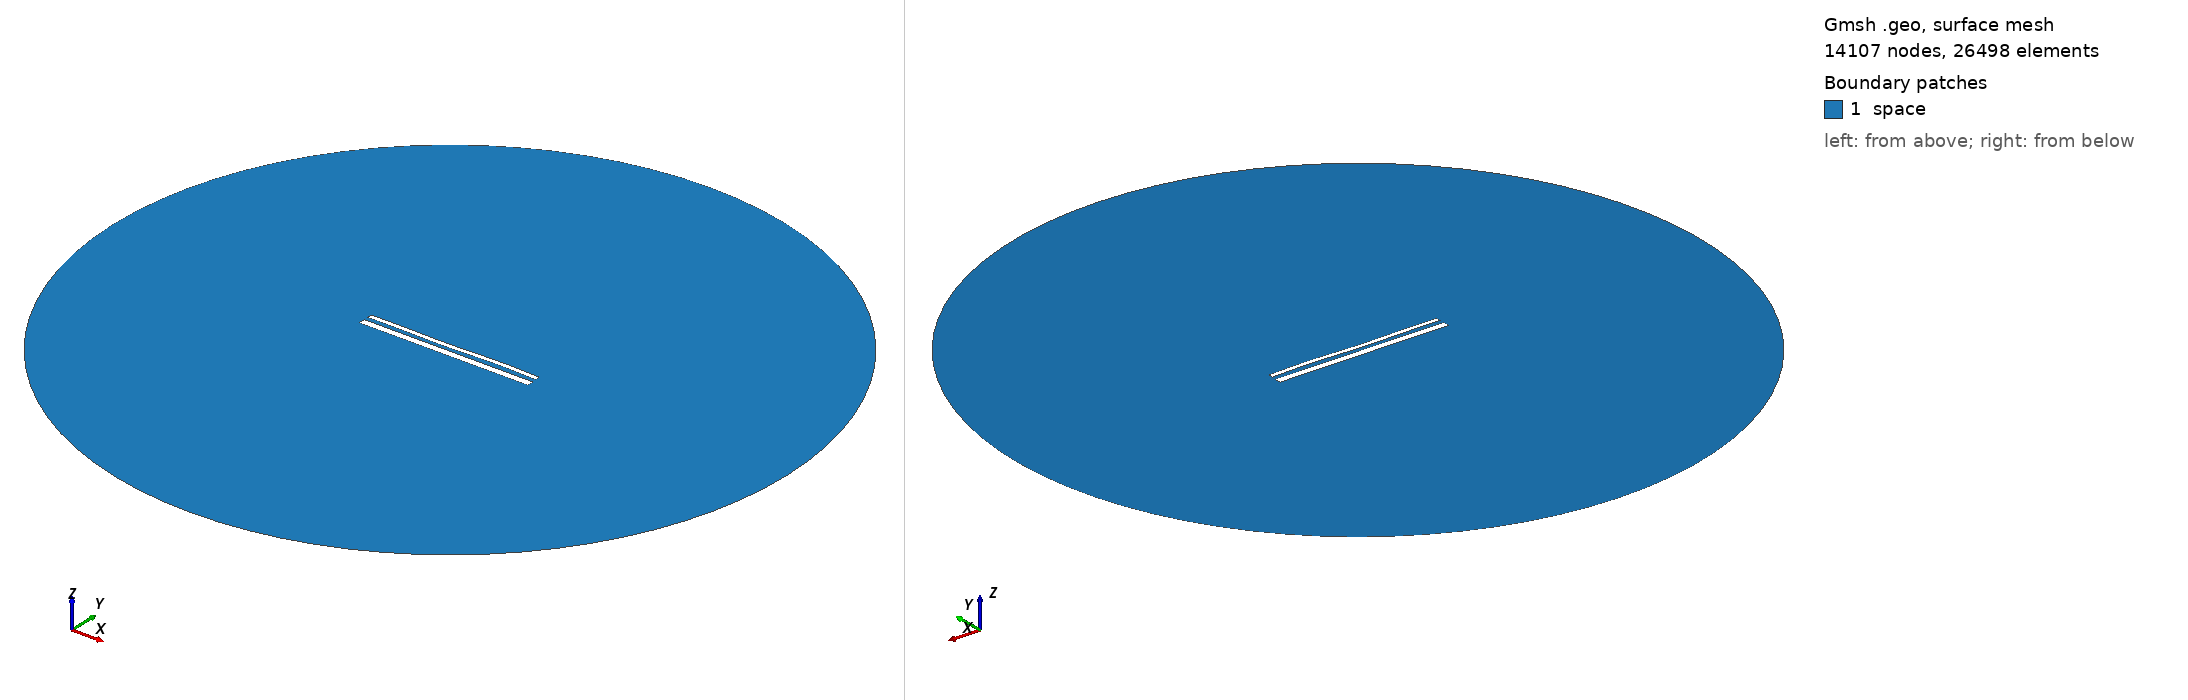

Gmsh geometry script, surface-meshed: 14107 nodes, 26498 surface elements. Boundary patches (legend numbers): 1 space. Left view from above one corner, right view from below the opposite corner. Legend entries are the model's physical surfaces. The drawing asked Gmsh for element sizes between 1% and 20% of the model's largest extent; the script's own settings can give other sizes.

=== 14905.geo (drawn) ===
//---------------------------------------
// Geometry kernel
//---------------------------------------

SetFactory("OpenCASCADE");



//---------------------------------------
// Parameters of the geometry
//---------------------------------------

// Overetch of the upper plate
overetch = 0.5;

// Distance between the plates
distance = 2.25;

// Discretization over the x axis (for the deformation)
nx = 50; 

// Length of the plate
L = 100 - overetch; 

// Number of modes
n = 4; 

// 1st mode coefficient
coeff(1) = 0.15;
beta(1) = 0.596864 * 3.1415926535 / L;

// 2nd mode coefficient
coeff(2) = -0.075;
beta(2) = 1.49418 * 3.1415926535 / L;

// 3rd mode coefficient
coeff(3) = -0.15;
beta(3) = 2.50025 * 3.1415926535 / L;

// 4th mode coefficient
coeff(4) = 0.15;
beta(4) = 3.49999 * 3.1415926535 / L;



//---------------------------------------
// Upper plate (deformed rectangle)
//---------------------------------------

// Coordiantes of the upper plate
xmin = -50;
xmax = 50 - overetch;

// Height of the upper plate
yheight = 4 - 2 * overetch;

// Indexes of the points
UpperID[] = {};
LowerID[] = {};
LeftID[] = {};
RightID[] = {};

// Point index
p = 1;

// Horizontal edges
For i In {1:nx}
    x = xmin + (i-1)*(xmax - xmin)/(nx-1);

    y_bottom = distance / 2 + overetch;
    For j In {1:n}
        C = (Cosh(beta(j)*L) + Cos(beta(j)*L)) / (Sinh(beta(j)*L) + Sin(beta(j)*L));
        y_bottom  = y_bottom + coeff(j) * (Cosh(beta(j)*(x+50)) - Cos(beta(j)*(x+50)) - C * (Sinh(beta(j)*(x+50)) - Sin(beta(j)*(x+50))));
    EndFor

    y_top = y_bottom + yheight;

    Point(p) = {x, y_top, 0, 1.0};
    UpperID[i] = p;
    p = p + 1;

    Point(p) = {x, y_bottom, 0, 1.0};
    LowerID[i] = p;
    p = p + 1;
EndFor

// Create point lists
UpperPts[] = {}; LowerPts[] = {};
For i In {1:nx}
  UpperPts[] += {UpperID[i]};
  LowerPts[] += {LowerID[i]};
EndFor

// Build splines
Spline(1) = {UpperPts[]};
Spline(2) = {LowerPts[]};
Line(3) = {LowerPts[nx-1], UpperPts[nx-1]};
Line(4) = {LowerPts[0], UpperPts[0]};

// Build the plane surface
Curve Loop(1) = {2, 3, -1, -4};
Plane Surface(1) = {1};



//---------------------------------------
// Lower plate (rectangle)
//---------------------------------------

// Vertices
Point(1001) = {-50, -1, 0, 1.0};
Point(1002) = { 50, -1, 0, 1.0};
Point(1003) = { 50,  -5, 0, 1.0};
Point(1004) = {-50,  -5, 0, 1.0};

// Edges
Line(5) = {1001, 1002};
Line(6) = {1002, 1003};
Line(7) = {1003, 1004};
Line(8) = {1004, 1001};

// Plane surface
Line Loop(2) = {5, 6, 7, 8};
Plane Surface(2) = {2}; 



//---------------------------------------
// Outer (fictious) boundary
//---------------------------------------

// Points
Point(1005) = {0, 0, 0};       // Center
Point(1006) = {200, 0, 0};     // Start point
Point(1007) = {0, 200, 0};     // 90 degrees
Point(1008) = {-200, 0, 0};    // 180 degrees
Point(1009) = {0, -200, 0};    // 270 degrees

// Circle arcs (each needs start, center, end)
Circle(9) = {1006, 1005, 1007};
Circle(10) = {1007, 1005, 1008};
Circle(11) = {1008, 1005, 1009};
Circle(12) = {1009, 1005, 1006};

// Plane surface for the entire domain
Curve Loop(3) = {9, 10, 11, 12};
Surface(3) = {3};

// Subtract the plates from the whole domain to obtain the actual domain where we want to solve the equations
BooleanDifference{ Surface{3}; Delete; }{ Surface{1}; Surface{2}; Delete; }




//---------------------------------------
// Transfinite Lines/Curves
//---------------------------------------

// Set the number of points on the boundaries
r = 7;

// Plates
Transfinite Curve {1, 2} = 50*r Using Progression 1;
Transfinite Curve {3, 4} = 2*r Using Progression 1;
Transfinite Line {5, 7} = 50*r Using Progression 1;
Transfinite Line {6, 8} = 2*r Using Progression 1;

// Outer boundary
Transfinite Line {9, 10, 11, 12} = 20 Using Progression 1;



//---------------------------------------
// Physical groups
//---------------------------------------                

// Physical curves (boundaries)
Physical Line("force_segment", 10) = {2};
Physical Line("upper_plate", 11) = {1, 3, 4};
Physical Line("lower_plate", 12) = {5, 6, 7, 8};
Physical Line("boundary", 20) = {9, 10, 11, 12};

// Physical Surfaces
Physical Surface("space", 30) = {3};



//---------------------------------------
// 6. Generate the Mesh
//---------------------------------------

// 2D mesh generation
Mesh 2;
